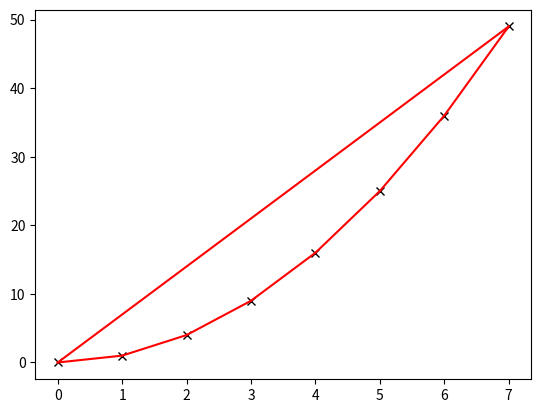

This chart was generated by the following Python code:
# -*- coding: utf-8 -*-
"""
Spyder Editor

This is a temporary script file.
"""

"""NETWORKS"""
import matplotlib
import random

###Network Type
###Number of networks

N = 10 #Define number of nodes in network
M = 5 #Number of edges in network

#Code for simple networks
###Create a class for nodes
class Node:
    ###DEFAULTS
    i,j,k = 0,0,0 #Give nodes 0 co-ordinates in x,y and z planes
    w = 0
    idx=-1 #Node Index = 1
    edge_max=0 #Maximum edges = 0
       
    def __init__(self, *args, **kwargs):
        self.i = args[0]
        self.j = args[1]
        self.k = args[2]
        self.w = args[3]
        
        if(kwargs.__contains__('idx')):
            self.idx=kwargs['idx']
        edge_max=kwargs['conn']
        print(self.i,self.j,self.k,self.w,self.idx,edge_max)
    #Give nodes adjoining edges (initialise)

    def __next__(self,Nlist):
        return Nlist[self.idx+1]    
    
    #Scroll through nodes
    
    def __str__(self):
        return 'Node of index {} at co-ord {},{},{}'.format(self.idx,self.i,self.j,self.k)

class Node1D:
    def __init__(self, *args, **kwargs):
        self.i = args[0] #X Position
        self.w = args[1] #Weight
        self.iel = [] #Internal edge list

        ###DEFAULTS
        self.idx=-1 #Node Index = -1
        self.edge_max=0 #Maximum edges = 0
        if(kwargs.__contains__('idx')):
            self.idx=kwargs['idx']
        if(kwargs.__contains__('conn')):
            self.edge_max=kwargs['conn']

    def __next__(self,Nlist):
        l=len(Nlist)
        return Nlist[(self.idx+1)%l]
    #Scroll through nodes

    def __delete__(self,Nlist,Elist):
        ne=len(self.iel) #Number of edges connected to node
        for a in range(ne): #For each related edge
            Elist[self.iel[ne-a-1]].__delete__(Nlist, Elist)
            #Delete Edges in reverse order in list
        Nlist[self.idx]=None #Delete node from list
        return None
    #Delete Node

    def __str__(self):
        return 'Node of index {} at co-ord {}'.format(self.idx,self.i)

class Node2D:
    def __init__(self, *args, **kwargs):
        self.i = args[0]
        self.j = args[1]
        self.w = args[2]
        self.iel = [] #Internal edge list

        ###DEFAULTS
        self.idx=-1 #Node Index = -1
        self.edge_max=0 #Maximum edges = 0
        if(kwargs.__contains__('idx')):
            self.idx=kwargs['idx']
        if(kwargs.__contains__('conn')):
            self.edge_max=kwargs['conn']

    def __next__(self,Nlist):
        l=len(Nlist)
        return Nlist[(self.idx+1)%l]
    #Scroll through nodes

    def __delete__(self,Nlist,Elist):
        ne=len(self.iel) #Number of edges connected to node
        for a in range(len(self.iel)): #For each related edge
            Elist[self.iel[ne-a-1]].__delete__(Nlist, Elist)
            #Delete Edges in reverse order in list
        Nlist[self.idx]=None #Delete node from list
        return None
    #Delete Node

    def __str__(self):
        return 'Node[{}] of index {} at co-ord {},{} - {}'.format(self.edge_max,self.idx,self.i,self.j,self.iel)


#Create special node the inherits from node but with additional properties
class SNode:
    pass
    #def __init__(self, *args, **kwargs):
        #Node.__init__(self, *args, **kwargs)
        #rho = self.w*(1-self.w)

class Edge1D:
    i,j = 0,1 #Connects nodes 0 and 1
    idx=-1 #Edge Index = -1
    def __init__(self, *args, **kwargs):
        self.i = args[0]
        self.j = args[1]
        if(kwargs.__contains__('idx')):
            self.idx=kwargs['idx']

    def __next__(self,Elist):
        l=len(Elist)
        return Elist[(self.idx+1)%l]
    #Scroll through edges

    def __delete__(self,Nlist,Elist):
        (Nlist[self.i].iel).remove(self.idx)
        (Nlist[self.j].iel).remove(self.idx)
        Elist[self.idx]=None #Delete edge from list
        return None
    #Delete Edge

    def __str__(self):
        return 'Edge of index {} connecting nodes {} and {}'.format(self.idx,self.i,self.j)

class Edge2D:
    i,j = 0,1 #Connects nodes 0 and 1
    idx=-1 #Edge Index = -1
    def __init__(self, *args, **kwargs):
        self.i = args[0]
        self.j = args[1]
        if(kwargs.__contains__('idx')):
            self.idx=kwargs['idx']

    def __next__(self,Elist):
        l=len(Elist)
        return Elist[(self.idx+1)%l]
    #Scroll through edges

    def __delete__(self,Nlist,Elist):
        (Nlist[self.i].iel).remove(self.idx)
        (Nlist[self.j].iel).remove(self.idx)
        Elist[self.idx]=None #Delete edge from list
        return None
    #Delete Edge

    def __str__(self):
        return 'Edge of index {} connecting nodes {} and {}'.format(self.idx,self.i,self.j)

class NetworkSimp:
    #Simple network where nodes are in a circle and connected to neighbours 
    
    N = 0 #0 Nodes or Edges in network 
    def __init__(self, *args, **kwargs):
        self.N = args[0]
        self.Nlist=[] #List of nodes
        self.Elist=[] #List of edges
        for a in range(self.N):
            (self.Nlist).append(Node1D(a,0,idx=a,conn=2)) #Add each node to node list
            print((self.Nlist[a]).__str__()) #Print node
            matplotlib.pyplot.plot(a,pow(a,2),'kx') #Plot node
        matplotlib.pyplot.show
        print("\n")
        for a in range(self.N):
            b=(a+1)%self.N #Neighbouring node
            (self.Elist).append(Edge1D(a,b,idx=a)) #Add edge to edge list
            print((self.Elist[a]).__str__()) #Print edge
            ((self.Nlist[a]).iel).append(a) #Add edge list within node
            ((self.Nlist[b]).iel).append(a) #and other node   
            matplotlib.pyplot.plot([a,b],[pow(a,2),pow(b,2)],'r-') #Plot edge 
    
    def __deleteedge__(self, *args):
        (self.Elist[args[0]]).__delete__(self.Nlist,self.Elist) 
        #Delete edge with idx args[0]
        
    def __deletenode__(self, *args):
        (self.Nlist[args[0]]).__delete__(self.Nlist,self.Elist) 
        #Delete node with idx args[0]
               
    ###Add Node
    ##Change node property (w)

class NetworkCircR:
    #Network where nodes are in a circle and connected to random others
    
    N = 0 #0 Nodes or Edges in network
    def __init__(self, *args, **kwargs):
        self.N = args[0]
        self.M = args[1]
        self.Nlist=[] #List of nodes
        self.Elist=[] #List of edges
        matplotlib.pyplot.figure() #New figure
        matplotlib.pyplot.xlim([0,20])
        matplotlib.pyplot.ylim([0,400])
        for a in range(self.N): #Nodes
            self.i=round(random.random()*20,2)
            (self.Nlist).append(Node1D(self.i,0,idx=a,conn=self.N)) #Add each node to list
            print((self.Nlist[a]).__str__()) #Print node
            matplotlib.pyplot.plot(self.i,pow(self.i,2),'kx') #Plot node
        matplotlib.pyplot.show
        print("\n")
        for a in range(self.M): #Edges
            print("\n")
            l=random.randint(0,self.N-1) #Random node
            r=random.randint(0,self.N-1) #Random node
            (self.Elist).append(Edge1D(self.Nlist[l],self.Nlist[r],idx=a)) #Add edge to list
            print((self.Elist[a]).__str__()) #Print edge
            ((self.Nlist[l]).iel).append(a) #Add edge list within node
            ((self.Nlist[r]).iel).append(a) #and other node           
            print((self.Nlist[l]).iel) #Print internal lists
            print((self.Nlist[r]).iel)
            matplotlib.pyplot.plot([self.Nlist[l].i,self.Nlist[r].i],[pow(self.Nlist[l].i,2),pow(self.Nlist[r].i,2)],'r-') #Plot edge 
        matplotlib.pyplot.show

    def __addedge__(self, *args):
        self.a,self.b=args[0],args[1]
        L=len(self.Elist)
        (self.Elist).append(Edge1D(self.a,self.b,idx=L))
        self.M=L+1
        #Add edge with ends args[0] and args[1] and index = M-1
        #M is new number of edges

    def __addnode__(self, *args):
        (self.i)=args[0]
        (self.Nlist).append(Node1D(self.i,0,idx=self.N,conn=self.N+1))
        self.N=self.N+1
        
    def __moveedge__(self, *args):
        self.idx=args[0]
        self.i,self.j=args[1],args[2]
        self.Elist[self.idx].i=self.i     
        self.Elist[self.idx].j=self.j   
        
    def __movenode__(self, *args):
        (self.idx)=args[0]
        (self.i)=args[1]
        ((self.Nlist)[self.idx]).i=self.i
                        
    ##Change node property (w)
        
class Network2D:
    #2D Network where nodes are randomnly connected
    
    N = 0 #0 Nodes or Edges in network
    def __init__(self, *args, **kwargs):
        self.N = args[0]
        self.M = args[1]
        self.Nlist=[] #List of nodes
        self.Elist=[] #List of edges
        matplotlib.pyplot.figure() #New figure
        matplotlib.pyplot.xlim([0,100])
        matplotlib.pyplot.ylim([0,100])
        for a in range(self.N): #Nodes
            self.i=round(random.random()*100,2)
            self.j=round(random.random()*100,2)
            (self.Nlist).append(Node2D(self.i,self.j,0,idx=a,conn=self.N)) #Add each node to list
            print((self.Nlist[a]).__str__()) #Print node
            matplotlib.pyplot.plot(self.i,self.j,'kx') #Plot node
        matplotlib.pyplot.show
        print("\n")
        for a in range(self.M): #Edges
            print("\n")
            l=random.randint(0,self.N-1) #Random node
            r=random.randint(0,self.N-1) #Random node
            (self.Elist).append(Edge2D(self.Nlist[l],self.Nlist[r],idx=a)) #Add edge to list
            print((self.Elist[a]).__str__()) #Print edge
            ((self.Nlist[l]).iel).append(a) #Add edge to list within node
            ((self.Nlist[r]).iel).append(a) #and other node           
            print((self.Nlist[l]).iel) #Print internal lists
            print((self.Nlist[r]).iel)
            matplotlib.pyplot.plot([self.Nlist[l].i,self.Nlist[r].i],[self.Nlist[l].j,self.Nlist[r].j],'r-') #Plot edge 
        matplotlib.pyplot.show

    def __addedge__(self, *args):
        self.a,self.b=args[0],args[1]
        L=len(self.Elist)
        (self.Elist).append(Edge1D(self.a,self.b,idx=L))
        self.M=L+1
        #Add edge with ends args[0] and args[1] and index = M-1
        #M is new number of edges

    def __addnode__(self, *args):
        (self.i)=args[0]
        (self.Nlist).append(Node1D(self.i,0,idx=self.N,conn=self.N+1))
        self.N=self.N+1
        
    def __moveedge__(self, *args):
        self.idx=args[0]
        self.i,self.j=args[1],args[2]
        self.Elist[self.idx].i=self.i     
        self.Elist[self.idx].j=self.j   
        
    def __movenode__(self, *args):
        (self.idx)=args[0]
        (self.i)=args[1]
        ((self.Nlist)[self.idx]).i=self.i
                        
    ##Change node property (w)
#Create three types of network:
    #Simple where nodes are in a circle and connected to neighbours 
    #Circle where nodes are in a circle and edges are random
    #2-D random where nodes positions are random and edges are random
    
#Create a network app

n=8 #8 nodes
print("NETWORK")
Ns=NetworkSimp(n) #Generate Network

###Textual Tests
print("\n")
print("TESTS")
print((Ns.Nlist[6]).__str__())  #Print a node
print((Ns.Nlist[6]).__next__(Ns.Nlist)) #Iterate and print

print((Ns.Elist[1]).__str__())  #Print an edge
nb=(Ns.Elist[1]).__next__(Ns.Elist) #Iterate
print(nb)
nb=nb.__next__(Ns.Elist) #Iterate again
print(nb) 

print("\n")
print("Testing node cycling:")
le=(Ns.Nlist[n-1]).iel[0] #Lower edge on final node
print("Edge ",le)
de=((Ns.Elist[le]).__next__(Ns.Elist)).idx #Iterate to edge that restarts network
print("Edge ",de)
de=((Ns.Elist[de]).__next__(Ns.Elist)).idx #Iterate to first edge in network
print("Edge ",de)
print("Lower node",Ns.Elist[de].i) #Lower node of first edge in network

print("\n")
print("Testing edge deletion:")
print((Ns.Elist[0]).__str__()) #Edge 0
Ns.__deleteedge__(0) #Edge deleted
print((Ns.Elist[0]).__str__()) #Reprint edge 0

print((Ns.Nlist[1]).iel)

print((Ns.Elist[1]).__str__()) #Edge 1 
Ns.__deleteedge__(1) #Edge deleted
print((Ns.Elist[1]).__str__()) #Reprint edge 1

print((Ns.Nlist[1]).__str__()) #Remaining edgeless node
print((Ns.Nlist[1]).iel)


print("\n")
print("Testing node deletion:")
print((Ns.Nlist[2]).__str__())
Ns.__deletenode__(2)
print((Ns.Nlist[2]).__str__())

print((Ns.Nlist[5]).__str__())
Ns.__deletenode__(5)
print((Ns.Nlist[5]).__str__())
#Delete node


#n=8 #8 nodes
#m=3 #5 edges
#print("\n\n\n\nNETWORK - RANDOM")
#Nr=NetworkCircR(n,m) #Generate Network

###Tests
#print("\n")
#print("TESTS")
#print((Nr.Nlist[6]).__str__())  #Print a node
#print((Nr.Nlist[6]).__next__(Ns.Nlist)) #Iterate

#print((Nr.Elist[1]).__str__())  #Print an edge
#nb=(Nr.Elist[1]).__next__(Nr.Elist) #Iterate
#print(nb)
#nb=nb.__next__(Nr.Elist)
#print(nb) 


#n=100 #8 nodes
#m=24 #3 edges
#print("\n\n\n\n2D RANDOM NETWORK")
#N2D=Network2D(n,m) #Generate Network

#le=(Ns.Nlist[7]).iel[0] #Lower edge
#print("Edge ",le)
#de=((Ns.Elist[le]).__next__(Ns.Elist)).idx #Iterate edge
#print("Edge ",de)
#de=((Ns.Elist[de]).__next__(Ns.Elist)).idx #Iterate edge
#print("Edge ",de)
#print("Lower node",Ns.Elist[de].i) #Lower node

###
#Test add and move edge, add and move node

#######################################
#matplotlib.pyplot.figure(2)
#Nlist=[] #List of nodes
#Elist=[] #List of edges
#for a in range(N):
#    Nlist.append(Node1D(a,0,idx=a,conn=N-1))
#    print(Nlist[a].__str__())
#    matplotlib.pyplot.plot(a,pow(a,2),'kx')
#matplotlib.pyplot.show
#print("\n")
#for a in range(M):
#    b=(a+1)%N
#    Elist.append(Edge1D(a,b))
#    print(Elist[a].__str__())
#    matplotlib.pyplot.plot([a,b],[pow(a,2),pow(b,2)],'r-')

#Node 1 then 0 then 4 (Randomnly chosen)
#print("\n")
#print(Nlist[1].__str__())
#nb=Nlist[1].__next__(Nlist); #Neighbour
#print(nb.__str__())

#print(Nlist[0].__str__())
#nb=Nlist[0].__next__(Nlist); #Neighbour
#print(nb.__str__())

#print(Nlist[4].__str__())
#nb=Nlist[4].__next__(Nlist); #Neighbour
#print(nb.__str__())

#Nlist.append(SNode(1,2,3,0,idx=5,conn=N-1))